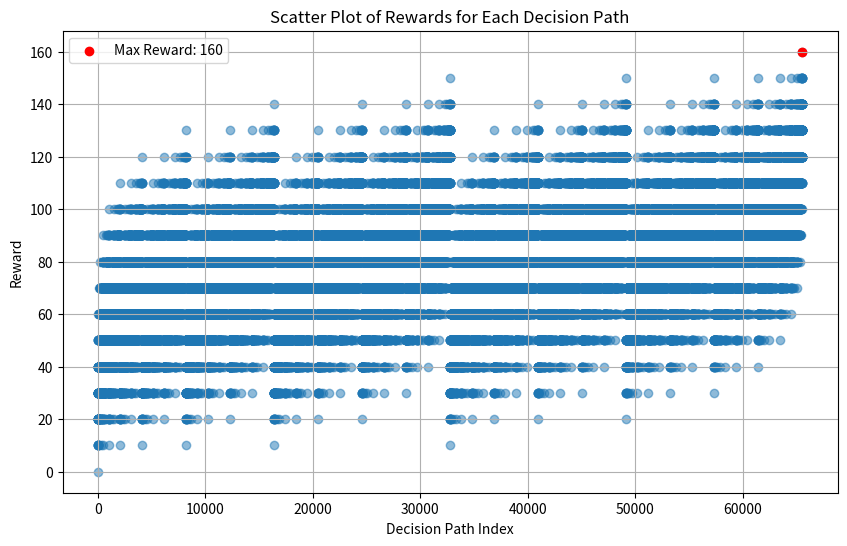

Reproduce this figure in Python.
import itertools
import pandas as pd
import matplotlib.pyplot as plt


# 假设 BAMDPState 是表示当前状态的类，允许根据路径进行决策和计算收益
class BAMDPState:
    def __init__(self, path, parts, semi_products, final_product, n_c, prior_beliefs):
        self.path = path  # 当前路径
        self.parts = parts  # 零配件列表
        self.semi_products = semi_products  # 半成品列表
        self.final_product = final_product  # 成品信息
        self.n_c = n_c  # 一些与状态相关的计数器或参数
        self.prior_beliefs = prior_beliefs  # 先验信息

    def reward(self):
        # 在这里计算路径的收益，使用self.path来计算
        # 示例收益计算（根据项目实际逻辑进行调整）
        reward = 0
        for decision in self.path:
            if decision == 1:
                reward += 10  # 示例逻辑，选择了这个决策会有一定收益
        return reward


# 使用穷举法生成所有可能的决策路径
def generate_all_decision_paths():
    return list(itertools.product([0, 1], repeat=16))


# 计算所有路径的收益并存储结果
def evaluate_all_paths(root_state):
    decision_paths = generate_all_decision_paths()
    results = []

    for path in decision_paths:
        # 更新state为当前路径下的决策
        state = BAMDPState(
            list(path),
            root_state.parts,
            root_state.semi_products,
            root_state.final_product,
            root_state.n_c,
            root_state.prior_beliefs,
        )
        reward = state.reward()  # 计算当前路径的收益
        results.append((path, reward))

    return results


# 将决策路径转换为可视化的数据格式
def paths_to_dataframe(results):
    paths = []
    rewards = []
    for path, reward in results:
        paths.append(list(path))
        rewards.append(reward)

    # 创建一个包含路径和收益的DataFrame
    df = pd.DataFrame(paths, columns=[f"decision_{i+1}" for i in range(16)])
    df["reward"] = rewards
    return df


# 绘制每种决策路径下的收益散点图，并标记最大值
def plot_reward_scatter(df):
    plt.figure(figsize=(10, 6))
    plt.scatter(range(len(df)), df["reward"], alpha=0.5)

    # 标记最大值
    max_reward_index = df["reward"].idxmax()
    max_reward_value = df["reward"].max()
    plt.scatter(
        max_reward_index,
        max_reward_value,
        color="red",
        label=f"Max Reward: {max_reward_value}",
    )

    plt.title("Scatter Plot of Rewards for Each Decision Path")
    plt.xlabel("Decision Path Index")
    plt.ylabel("Reward")
    plt.legend()
    plt.grid(True)
    plt.show()


# 零件信息和初始状态（示例数据）
parts = [
    {"defect_rate": 0.10, "purchase_price": 2, "inspection_cost": 4.0},  # 零配件 1
    {"defect_rate": 0.10, "purchase_price": 8, "inspection_cost": 4.0},  # 零配件 2
    {"defect_rate": 0.10, "purchase_price": 12, "inspection_cost": 4.0},  # 零配件 3
    {"defect_rate": 0.10, "purchase_price": 2, "inspection_cost": 0.0},  # 零配件 4
    {"defect_rate": 0.10, "purchase_price": 8, "inspection_cost": 0.0},  # 零配件 5
    {"defect_rate": 0.10, "purchase_price": 12, "inspection_cost": 0.0},  # 零配件 6
    {"defect_rate": 0.10, "purchase_price": 8, "inspection_cost": 0.0},  # 零配件 7
    {"defect_rate": 0.10, "purchase_price": 12, "inspection_cost": 0.0},  # 零配件 8
]

semi_products = [
    {
        "defect_rate": 0.10,
        "assembly_cost": 8.0,
        "inspection_cost": 4.0,
        "disassembly_cost": 6.0,
    },  # 半成品 1
    {
        "defect_rate": 0.10,
        "assembly_cost": 8.0,
        "inspection_cost": 4.0,
        "disassembly_cost": 6.0,
    },  # 半成品 2
    {
        "defect_rate": 0.10,
        "assembly_cost": 8.0,
        "inspection_cost": 4.0,
        "disassembly_cost": 6.0,
    },  # 半成品 3
]

final_product = {
    "defect_rate": 0.10,
    "assembly_cost": 8.0,
    "inspection_cost": 6.0,
    "disassembly_cost": 10.0,
    "market_price": 200,
    "exchange_loss": 40.0,
}

# 先验信息和其他状态参数
n_c = 3  # 示例值
prior_beliefs = [0.1, 0.1, 0.1]  # 示例值

# 创建初始状态
initial_state = BAMDPState([], parts, semi_products, final_product, n_c, prior_beliefs)

# 使用穷举法评估所有路径
results = evaluate_all_paths(initial_state)

# 转换为DataFrame以便可视化
df = paths_to_dataframe(results)

# 绘制收益散点图，并标记最大值
plot_reward_scatter(df)
